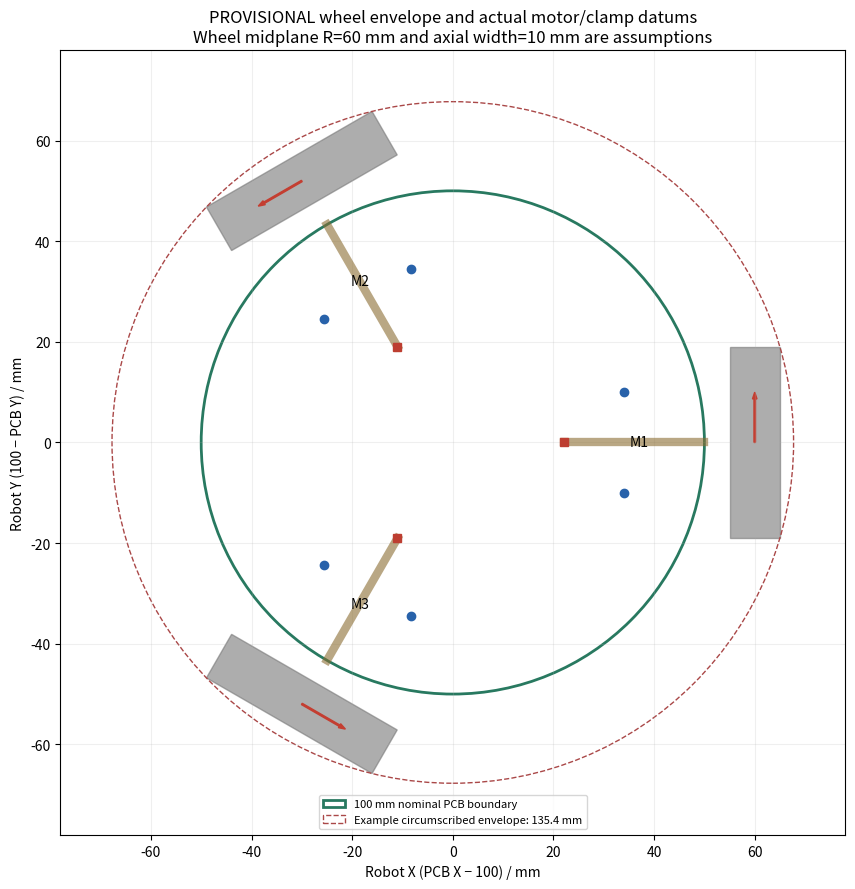

Generate this figure with matplotlib: (Note: this script raises an exception after producing the figure.)
from pathlib import Path
import matplotlib
matplotlib.use('Agg')
import matplotlib.pyplot as plt
from matplotlib.patches import Circle,Polygon,Rectangle
import numpy as np
r=Path('outputs/rover/Omni_UGV_Rev_A')
fig,ax=plt.subplots(figsize=(9,9))
ax.add_patch(Circle((0,0),50,fill=False,color='#287960',lw=2,label='100 mm nominal PCB boundary'))
R=60.;w=10.
for i,theta in enumerate([0,120,240]):
 a=np.deg2rad(theta);e=np.array([np.cos(a),np.sin(a)]);t=np.array([-np.sin(a),np.cos(a)])
 corners=[R*e+sx*w/2*e+sy*19*t for sx,sy in [(-1,-1),(1,-1),(1,1),(-1,1)]]
 ax.add_patch(Polygon(corners,color='#777777',alpha=.6))
 ax.plot([22*e[0],50*e[0]],[22*e[1],50*e[1]],color='#8b6d32',lw=6,alpha=.6)
 for sign in [-1,1]:
  h=34*e+sign*10*t;ax.plot(*h,'o',color='#2862aa')
 ax.plot(*(22*e),'s',color='#bd3e31');ax.text(*(37*e),f'M{i+1}',ha='center',va='center')
 ax.arrow(*(R*e),*(10*t),width=.3,color='#c43e31',length_includes_head=True)
ax.add_patch(Circle((0,0),np.hypot(R+w/2,19),fill=False,ls='--',color='#aa4848',label='Example circumscribed envelope: 135.4 mm'))
ax.set(xlim=(-78,78),ylim=(-78,78),xlabel='Robot X (PCB X − 100) / mm',ylabel='Robot Y (100 − PCB Y) / mm',title='PROVISIONAL wheel envelope and actual motor/clamp datums\nWheel midplane R=60 mm and axial width=10 mm are assumptions')
ax.set_aspect('equal');ax.grid(alpha=.2);ax.legend(loc='lower center',fontsize=8)
fig.tight_layout();fig.savefig(r/'preview/mechanical-envelope-provisional.png',dpi=150)
